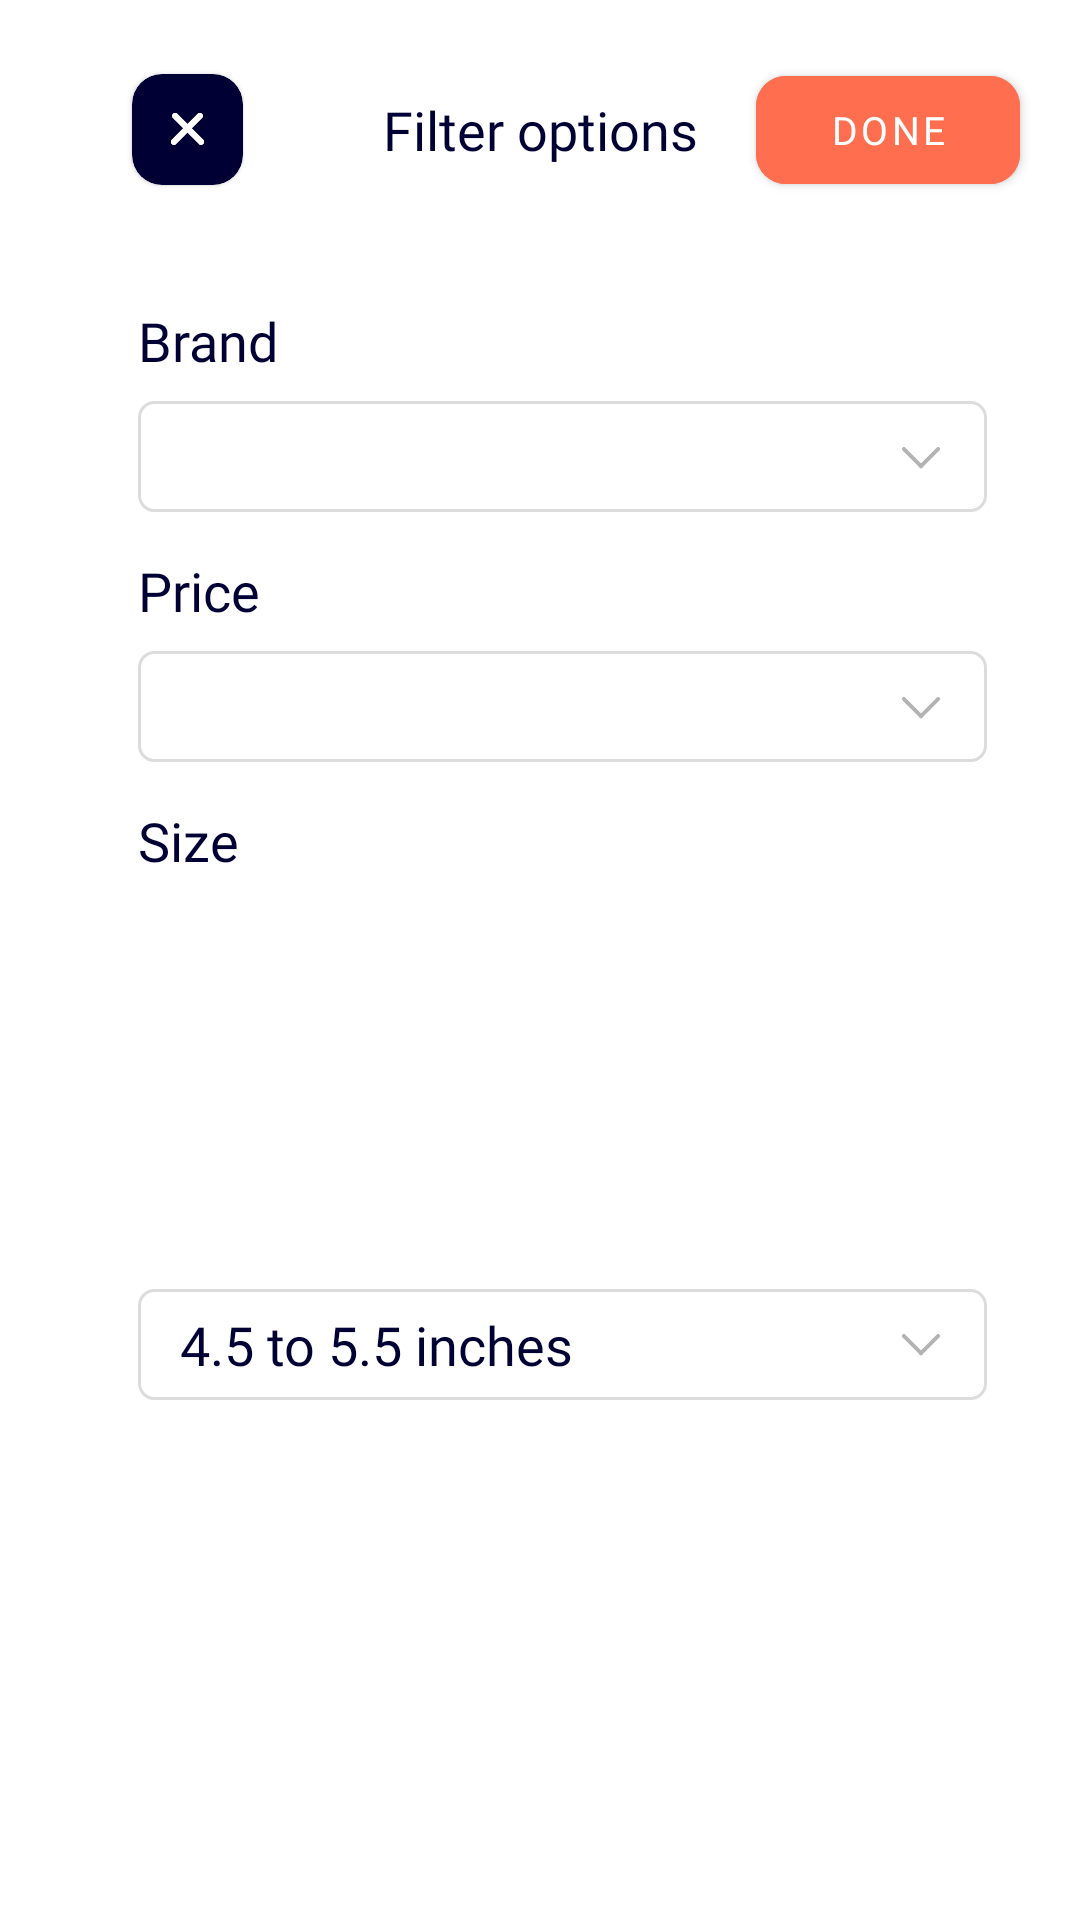

This screen was rendered from an Android layout file. Write that file and the resources it references.
<!-- AndroidManifest.xml: application theme Theme.TestTaskMobile -->
<!-- res/layout/fragment_filter.xml -->
<?xml version="1.0" encoding="utf-8"?>
<androidx.constraintlayout.widget.ConstraintLayout xmlns:android="http://schemas.android.com/apk/res/android"
    xmlns:app="http://schemas.android.com/apk/res-auto"
    android:layout_width="match_parent"
    android:layout_height="wrap_content"
    app:behavior_hideable="true"
    app:layout_behavior="com.google.android.material.bottomsheet.BottomSheetBehavior">
    <com.google.android.material.textview.MaterialTextView
        android:id="@+id/filterOptions"
        android:layout_width="wrap_content"
        android:layout_height="wrap_content"
        android:text="@string/filter_options"
        android:textSize="18sp"
        android:textColor="@color/dark_blue"
        android:fontFamily="@font/mark_pro_medium"
        android:layout_marginTop="31dp"
        app:layout_constraintStart_toStartOf="parent"
        app:layout_constraintEnd_toEndOf="parent"
        app:layout_constraintTop_toTopOf="parent"/>
    <com.google.android.material.card.MaterialCardView
        android:id="@+id/backCardView"
        android:layout_width="37dp"
        android:layout_height="37dp"
        app:cardCornerRadius="10dp"
        android:layout_marginStart="44dp"
        app:cardBackgroundColor="@color/dark_blue"
        app:layout_constraintStart_toStartOf="parent"
        app:layout_constraintTop_toTopOf="@id/filterOptions"
        app:layout_constraintBottom_toBottomOf="@id/filterOptions">
        <androidx.appcompat.widget.AppCompatImageView
            android:layout_width="wrap_content"
            android:layout_height="wrap_content"
            android:src="@drawable/close"
            android:layout_gravity="center"/>
    </com.google.android.material.card.MaterialCardView>
    <com.google.android.material.button.MaterialButton
        android:id="@+id/doneButton"
        android:layout_width="wrap_content"
        android:layout_height="wrap_content"
        android:text="@string/done"
        android:textSize="13sp"
        android:fontFamily="@font/mark_pro_bold"
        android:textColor="@color/white"
        app:cornerRadius="10dp"
        android:backgroundTint="@color/orange"
        android:layout_marginEnd="20dp"
        app:layout_constraintEnd_toEndOf="parent"
        app:layout_constraintTop_toTopOf="@+id/filterOptions"
        app:layout_constraintBottom_toBottomOf="@id/filterOptions"/>
    <com.google.android.material.textview.MaterialTextView
        android:id="@+id/brand"
        android:layout_width="wrap_content"
        android:layout_height="wrap_content"
        android:text="@string/brand"
        android:textSize="18sp"
        android:textColor="@color/dark_blue"
        android:fontFamily="@font/mark_pro_medium"
        android:layout_marginStart="46dp"
        android:layout_marginTop="46dp"
        app:layout_constraintStart_toStartOf="parent"
        app:layout_constraintTop_toBottomOf="@id/filterOptions"/>
    <androidx.appcompat.widget.AppCompatSpinner
        android:id="@+id/brandSpinner"
        android:layout_width="0dp"
        android:layout_height="37dp"
        android:background="@drawable/bg_spinner"
        android:layout_marginStart="46dp"
        android:layout_marginEnd="31dp"
        android:layout_marginTop="8dp"
        app:layout_constraintStart_toStartOf="parent"
        app:layout_constraintEnd_toEndOf="parent"
        app:layout_constraintTop_toBottomOf="@id/brand"/>
    <androidx.appcompat.widget.AppCompatImageView
        android:layout_width="16dp"
        android:layout_height="8dp"
        android:src="@drawable/spinner_arrow"
        android:layout_marginEnd="14dp"
        app:layout_constraintEnd_toEndOf="@id/brandSpinner"
        app:layout_constraintTop_toTopOf="@id/brandSpinner"
        app:layout_constraintBottom_toBottomOf="@id/brandSpinner"/>
    <com.google.android.material.textview.MaterialTextView
        android:id="@+id/price"
        android:layout_width="wrap_content"
        android:layout_height="wrap_content"
        android:text="@string/price"
        android:textSize="18sp"
        android:textColor="@color/dark_blue"
        android:fontFamily="@font/mark_pro_medium"
        android:layout_marginStart="46dp"
        android:layout_marginTop="14dp"
        app:layout_constraintStart_toStartOf="parent"
        app:layout_constraintTop_toBottomOf="@id/brandSpinner"/>
    <androidx.appcompat.widget.AppCompatSpinner
        android:id="@+id/priceSpinner"
        android:layout_width="0dp"
        android:layout_height="37dp"
        android:background="@drawable/bg_spinner"
        android:layout_marginStart="46dp"
        android:layout_marginEnd="31dp"
        android:layout_marginTop="8dp"
        app:layout_constraintStart_toStartOf="parent"
        app:layout_constraintEnd_toEndOf="parent"
        app:layout_constraintTop_toBottomOf="@id/price"/>
    <androidx.appcompat.widget.AppCompatImageView
        android:layout_width="16dp"
        android:layout_height="8dp"
        android:src="@drawable/spinner_arrow"
        android:layout_marginEnd="14dp"
        app:layout_constraintEnd_toEndOf="@id/priceSpinner"
        app:layout_constraintTop_toTopOf="@id/priceSpinner"
        app:layout_constraintBottom_toBottomOf="@id/priceSpinner"/>
    <com.google.android.material.textview.MaterialTextView
        android:id="@+id/size"
        android:layout_width="wrap_content"
        android:layout_height="wrap_content"
        android:text="@string/size"
        android:textSize="18sp"
        android:textColor="@color/dark_blue"
        android:fontFamily="@font/mark_pro_medium"
        android:layout_marginStart="46dp"
        android:layout_marginTop="14dp"
        app:layout_constraintStart_toStartOf="parent"
        app:layout_constraintTop_toBottomOf="@id/priceSpinner"/>
    <androidx.coordinatorlayout.widget.CoordinatorLayout
        android:id="@+id/sizeSpinner"
        android:layout_width="0dp"
        android:layout_height="37dp"
        android:background="@drawable/bg_spinner"
        android:layout_marginStart="46dp"
        android:layout_marginEnd="31dp"
        android:layout_marginTop="8dp"
        android:layout_marginBottom="44dp"
        app:layout_constraintStart_toStartOf="parent"
        app:layout_constraintEnd_toEndOf="parent"
        app:layout_constraintTop_toBottomOf="@id/size"
        app:layout_constraintBottom_toBottomOf="parent">
        <com.google.android.material.textview.MaterialTextView
            android:layout_width="wrap_content"
            android:layout_height="wrap_content"
            android:text="@string/inches"
            android:textSize="18sp"
            android:textColor="@color/dark_blue"
            android:fontFamily="@font/mark_pro_regular"
            android:layout_gravity="center_vertical"
            android:layout_marginStart="14dp"/>
        <androidx.appcompat.widget.AppCompatImageView
            android:layout_width="16dp"
            android:layout_height="8dp"
            android:src="@drawable/spinner_arrow"
            android:layout_marginEnd="14dp"
            android:layout_gravity="end|center_vertical"/>
    </androidx.coordinatorlayout.widget.CoordinatorLayout>
</androidx.constraintlayout.widget.ConstraintLayout>
<!-- resources referenced by this layout -->
<resources>
  <color name="dark_blue">#010035</color>
  <color name="orange">#FF6E4E</color>
  <color name="white">#FFFFFFFF</color>
  <!-- drawable bg_spinner (drawable) -->
  <?xml version="1.0" encoding="utf-8"?>
  <shape
      xmlns:android="http://schemas.android.com/apk/res/android"
      android:shape="rectangle">
      <solid android:color="@android:color/transparent"/>
  
      <stroke android:width="1dp" android:color="@color/gainsboro" />
  
      <corners android:radius="5dp"/>
  </shape>
  <!-- drawable spinner_arrow (drawable) -->
  <?xml version="1.0" encoding="utf-8"?>
  <vector xmlns:android="http://schemas.android.com/apk/res/android"
      android:width="10dp"
      android:height="6dp"
      android:viewportWidth="10"
      android:viewportHeight="6">
  
      <path
          android:fillColor="#000000"
          android:strokeColor="#B3B3B3"
          android:strokeWidth="1"
          android:strokeLineJoin="round"
          android:strokeLineCap="round"
          android:pathData="M 0.707107 1 L 5 5.29289" />
      <path
          android:fillColor="#000000"
          android:strokeColor="#B3B3B3"
          android:strokeWidth="1"
          android:strokeLineJoin="round"
          android:strokeLineCap="round"
          android:pathData="M 5 5.29289 L 9.29289 1" />
  </vector>
  <string name="brand">Brand</string>
  <string name="done">Done</string>
  <string name="filter_options">Filter options</string>
  <string name="inches">4.5 to 5.5 inches</string>
  <string name="price">Price</string>
  <string name="size">Size</string>
  <style name="Theme.TestTaskMobile" parent="Theme.MaterialComponents.DayNight.NoActionBar">
          
          <item name="colorPrimary">@color/purple_500</item>
          <item name="colorPrimaryVariant">@color/purple_700</item>
          <item name="colorOnPrimary">@color/white</item>
          <item name="android:windowLightStatusBar" tools:targetApi="m">true</item>
          
          <item name="colorSecondary">@color/teal_200</item>
          <item name="colorSecondaryVariant">@color/teal_700</item>
          <item name="colorOnSecondary">@color/black</item>
          
          <item name="android:statusBarColor">@color/light_gray</item>
          
      </style>
  <color name="gainsboro">#DCDCDC</color>
  <color name="purple_500">#FF6200EE</color>
  <color name="purple_700">#FF3700B3</color>
  <color name="teal_200">#FF03DAC5</color>
  <color name="teal_700">#FF018786</color>
  <color name="black">#FF000000</color>
  <color name="light_gray">#F5F5F5</color>
</resources>
